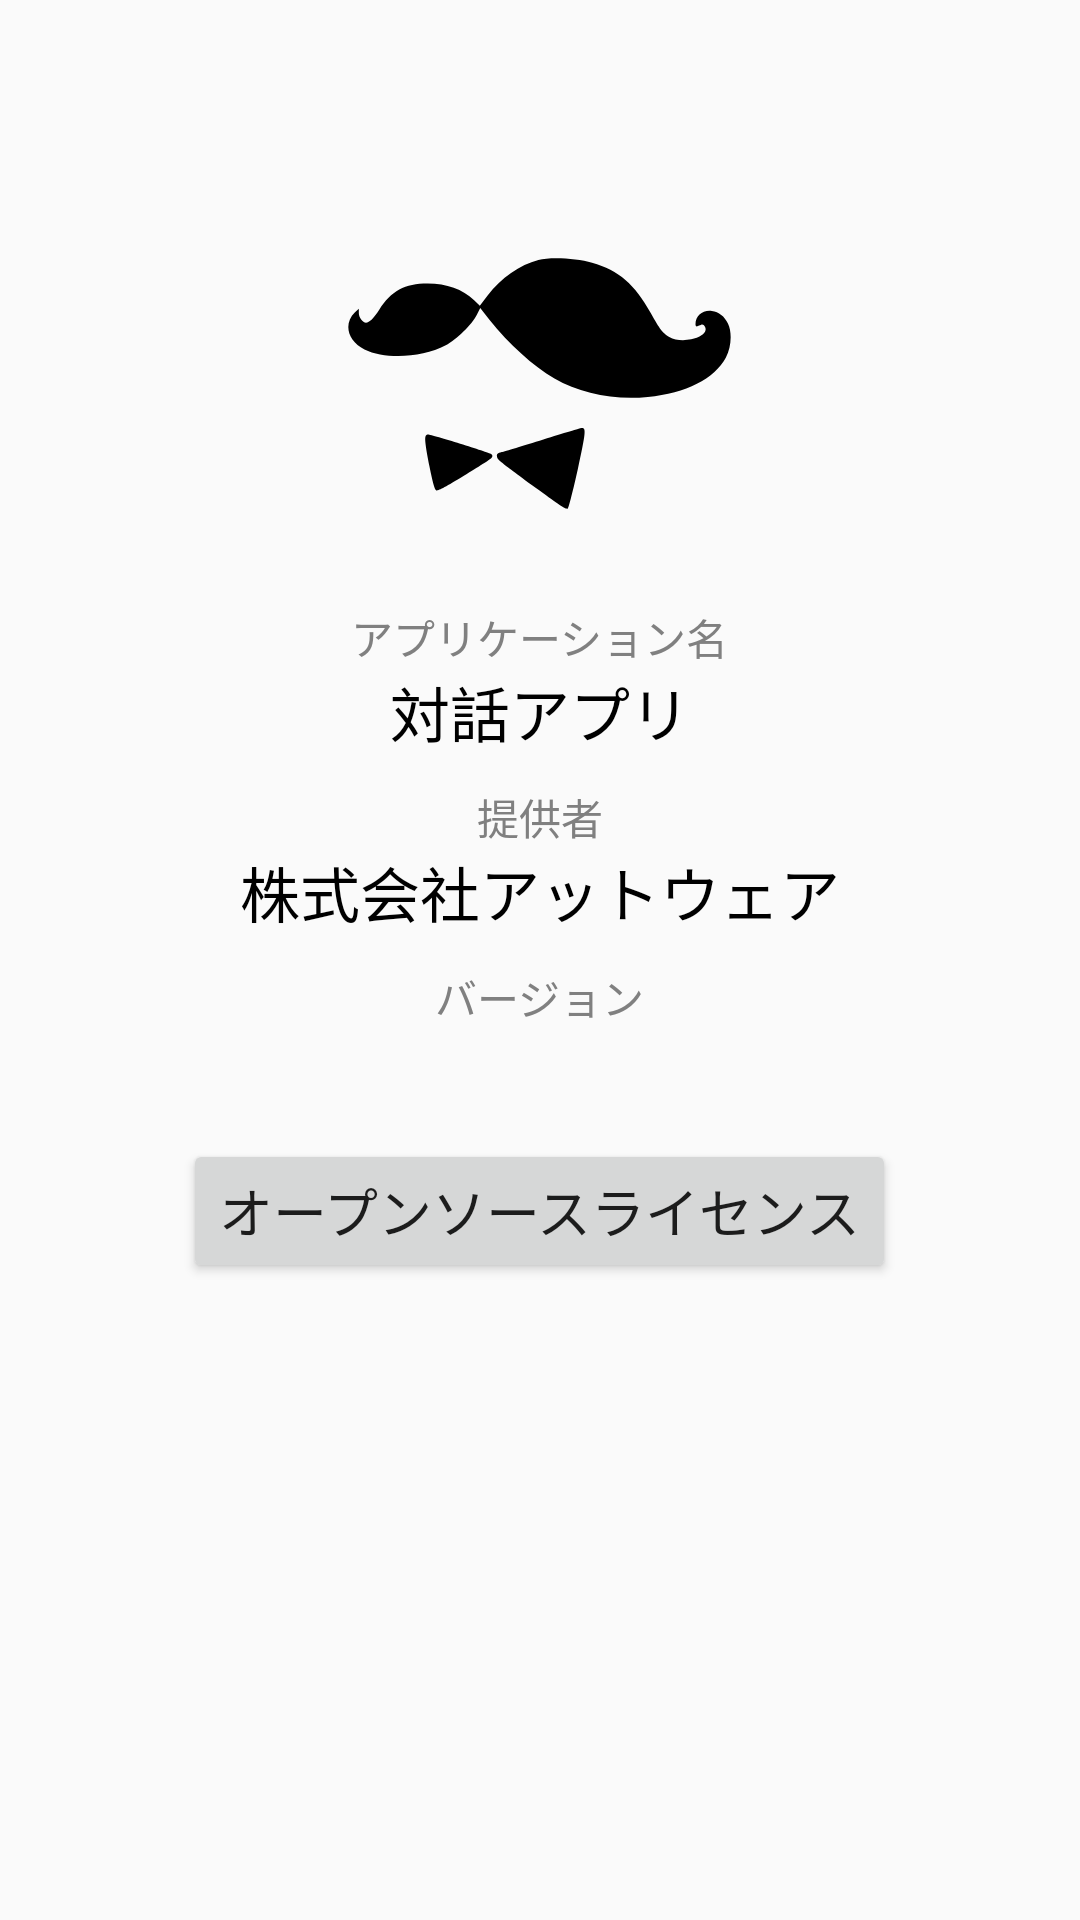

This screen was rendered from an Android layout file. Write that file and the resources it references.
<!-- AndroidManifest.xml: application theme AppTheme -->
<!-- res/layout/app_info.xml -->
<?xml version="1.0" encoding="utf-8"?>
<FrameLayout xmlns:android="http://schemas.android.com/apk/res/android"
    android:id="@+id/app_info_layout"
    android:layout_width="match_parent"
    android:layout_height="match_parent">

    <LinearLayout
        android:layout_width="match_parent"
        android:layout_height="match_parent"
        android:orientation="vertical">

        <ImageView
            android:layout_width="128dp"
            android:layout_height="128dp"
            android:layout_gravity="center_horizontal"
            android:layout_marginTop="64dp"
            android:src="@drawable/ic_sebastien" />

        <TextView
            android:layout_width="wrap_content"
            android:layout_height="wrap_content"
            android:layout_gravity="center_horizontal"
            android:paddingTop="10dp"
            android:text="アプリケーション名"
            android:textColor="#808080"
            android:textSize="14sp" />

        <TextView
            android:layout_width="wrap_content"
            android:layout_height="wrap_content"
            android:layout_gravity="center_horizontal"
            android:text="@string/app_name"
            android:textColor="@android:color/black"
            android:textSize="20sp" />

        <TextView
            android:layout_width="wrap_content"
            android:layout_height="wrap_content"
            android:layout_gravity="center_horizontal"
            android:paddingTop="10dp"
            android:text="提供者"
            android:textColor="#808080"
            android:textSize="14sp" />

        <TextView
            android:layout_width="wrap_content"
            android:layout_height="wrap_content"
            android:layout_gravity="center_horizontal"
            android:text="株式会社アットウェア"
            android:textColor="@android:color/black"
            android:textSize="20sp" />

        <TextView
            android:layout_width="wrap_content"
            android:layout_height="wrap_content"
            android:layout_gravity="center_horizontal"
            android:paddingTop="10dp"
            android:text="バージョン"
            android:textColor="#808080"
            android:textSize="14sp" />

        <TextView
            android:id="@+id/version"
            android:layout_width="wrap_content"
            android:layout_height="wrap_content"
            android:layout_gravity="center_horizontal"
            android:textColor="@android:color/black"
            android:textSize="20sp" />

        <Button
            android:id="@+id/show_licences"
            android:layout_width="wrap_content"
            android:layout_height="wrap_content"
            android:layout_gravity="center_horizontal"
            android:layout_marginTop="10dp"
            android:gravity="center"
            android:text="オープンソースライセンス"
            android:textSize="18sp" />
    </LinearLayout>
</FrameLayout>
<!-- resources referenced by this layout -->
<resources>
  <!-- drawable ic_sebastien (drawable) -->
  <vector xmlns:android="http://schemas.android.com/apk/res/android"
          android:width="284dp"
          android:height="187dp"
          android:viewportWidth="284.0"
          android:viewportHeight="187.0">
      <path
          android:pathData="M140.8,1.5c-13.6,3.4 -27.8,13.4 -37.4,26.2l-5.9,7.8 -4.4,-4.3c-8.3,-7.9 -20.1,-12.2 -34.2,-12.2 -16.9,0 -27,5.5 -35.8,19.4 -4,6.3 -7.3,9.6 -9.8,9.6 -2.4,0 -5.3,-3.9 -5.3,-7.2l0,-3.2 -3,2.9c-8.6,8.3 -5.2,21.4 7.2,27.4 15.5,7.5 42.5,6.2 60.1,-3.1 7.8,-4.1 19.5,-15.6 22.9,-22.5l2.6,-5.2 6.8,8.7c14.3,18 32.4,34.5 48.1,43.6 19.2,11.2 44.4,16.2 69,13.7 28.6,-2.9 49.1,-13.3 57.8,-29.3 4,-7.4 4.7,-18.7 1.5,-25.2 -2.6,-5.4 -6.7,-8.6 -11.9,-9.3 -6.7,-0.9 -12.1,3.5 -12.1,9.9 0,1.2 0.5,1.8 1.3,1.5 0.6,-0.3 2,-0.8 2.9,-1.2 1.1,-0.4 2,0 2.8,1.5 4,7.5 -16.5,13.4 -26.4,7.6 -4.9,-2.9 -6.8,-5.3 -13.7,-17.7 -12.1,-21.8 -23.3,-31.5 -43.4,-37.4 -11.3,-3.3 -30.7,-4.3 -39.7,-2z"
          android:strokeColor="#00000000"
          android:fillColor="#000000"/>
      <path
          android:pathData="M144.5,134.6c-14.8,4.6 -28.7,8.9 -30.8,9.4 -3.1,0.9 -3.8,1.5 -3.5,3.3 0.3,2.3 1,2.9 31.2,25.1 16.4,12.1 20.1,14.5 21.2,13.4 0.7,-0.7 4,-13.8 7.4,-29.2 6,-27.9 6.3,-30.8 2.6,-30.5 -0.6,0 -13.2,3.9 -28.1,8.5z"
          android:strokeColor="#00000000"
          android:fillColor="#000000"/>
      <path
          android:pathData="M57.7,131.7c-1.2,1.2 -0.6,6.6 2.6,23.2 2.2,11.1 3.7,16.7 4.8,17.4 1.2,0.8 5.9,-1.7 20.6,-10.7 10.5,-6.4 19.7,-12.3 20.4,-13.2 1,-1.2 1,-1.8 -0.2,-2.9 -1.2,-1.1 -44.2,-14.5 -46.7,-14.5 -0.5,0 -1.2,0.3 -1.5,0.7z"
          android:strokeColor="#00000000"
          android:fillColor="#000000"/>
  </vector>
  <string name="app_name">対話アプリ</string>
  <style name="AppTheme" parent="Theme.AppCompat.Light.DarkActionBar">
          
          <item name="colorPrimary">@color/colorPrimary</item>
          <item name="colorPrimaryDark">@color/colorPrimaryDark</item>
          <item name="colorAccent">@color/colorAccent</item>
      </style>
  <color name="colorPrimary">#3F51B5</color>
  <color name="colorPrimaryDark">#303F9F</color>
  <color name="colorAccent">#FF4081</color>
</resources>
